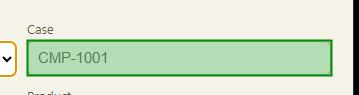
Task: RPA robots driving the mock ERP Electron app for the GDP Maestro Case (LookupSalesOrder, GatherEvidence, batch disposition, postings).
Workflow: PostToErp

Step 1 [try]: type [in_CaseId] into the editable text 'Case' in window 'GDP Mock ERP'

Step 2: type [in_CustomerCode] into the editable text 'Customer' in window 'GDP Mock ERP' (no picture)

Step 3: type [in_ProductCode] into the editable text 'Product' in window 'GDP Mock ERP' (no picture)

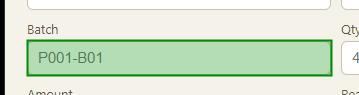
Step 4: type [in_BatchNo] into the editable text 'Batch' in window 'GDP Mock ERP'

Step 5: type [in_Qty] into the spin box 'Qty' in window 'GDP Mock ERP' (no picture)

Step 6: type [in_Amount] into the spin box 'Amount' in window 'GDP Mock ERP' (no picture)

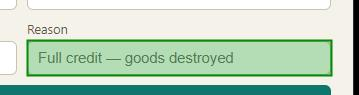
Step 7: type [in_Reason] into the editable text 'Reason' in window 'GDP Mock ERP'

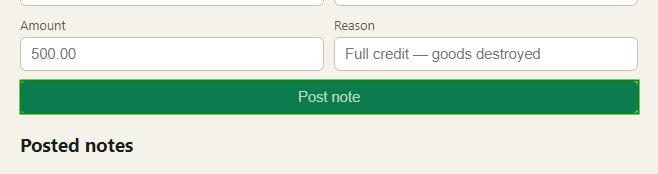
Step 8: click on the push button 'Post note' in window 'GDP Mock ERP'
